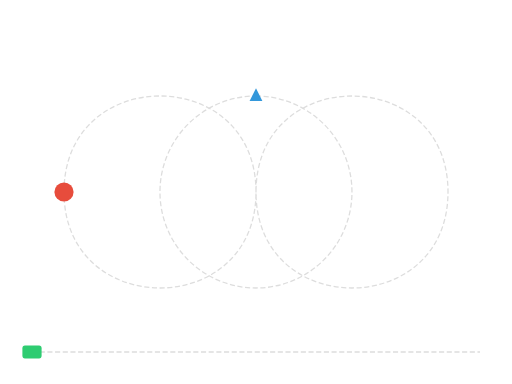
t = 0.00 s
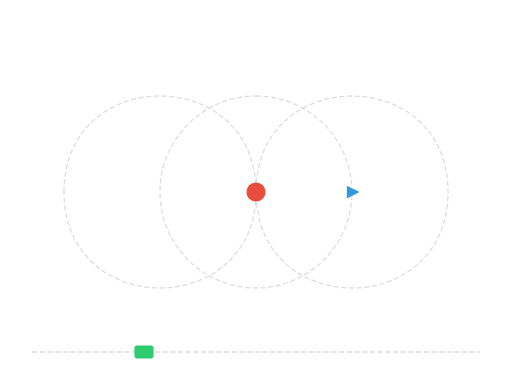
t = 3.75 s
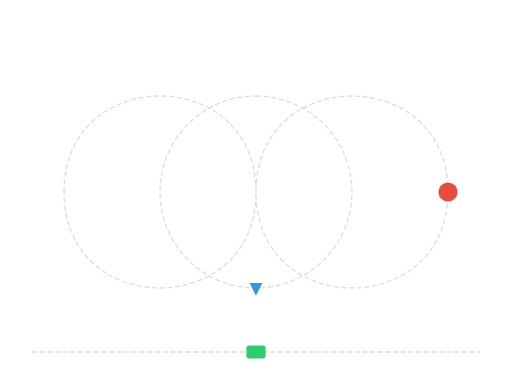
t = 7.50 s
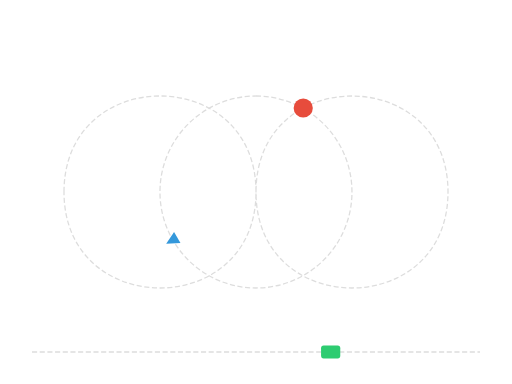
t = 10.00 s

The animated SVG that drew these frames (rendered in a browser with its animation timeline set to each time). Animation: 3 SMIL elements (animateMotion=3); frames cover the first 10.00 s.

<svg xmlns="http://www.w3.org/2000/svg" viewBox="0 0 800 600">
    <defs>
        <!-- Figure-8 path -->
        <path id="path1"
            d="M 100,300 C 100,100 400,100 400,300 C 400,500 700,500 700,300 C 700,100 400,100 400,300 C 400,500 100,500 100,300"
            fill="none" stroke="#ddd" stroke-width="2" stroke-dasharray="8,4" />
        <!-- Circular orbit -->
        <path id="path2" d="M 400,150 A 150,150 0 1,1 399.9,150" fill="none" stroke="#ddd"
            stroke-width="2" stroke-dasharray="8,4" />
        <!-- Straight line -->
        <path id="path3" d="M 50,550 L 750,550" fill="none" stroke="#ddd" stroke-width="2"
            stroke-dasharray="8,4" />
    </defs>

    <!-- Show the paths -->
    <use href="#path1" />
    <use href="#path2" />
    <use href="#path3" />

    <!-- Object following figure-8 -->
    <circle r="15" fill="#e74c3c">
        <animateMotion dur="15s" fill="freeze">
            <mpath href="#path1" />
        </animateMotion>
    </circle>

    <!-- Object following circular orbit with rotate auto -->
    <polygon points="0,-12 10,8 -10,8" fill="#3498db">
        <animateMotion dur="15s" rotate="auto" fill="freeze">
            <mpath href="#path2" />
        </animateMotion>
    </polygon>

    <!-- Object following straight line -->
    <rect x="-15" y="-10" width="30" height="20" rx="4" fill="#2ecc71">
        <animateMotion dur="15s" rotate="auto" fill="freeze">
            <mpath href="#path3" />
        </animateMotion>
    </rect>
</svg>
